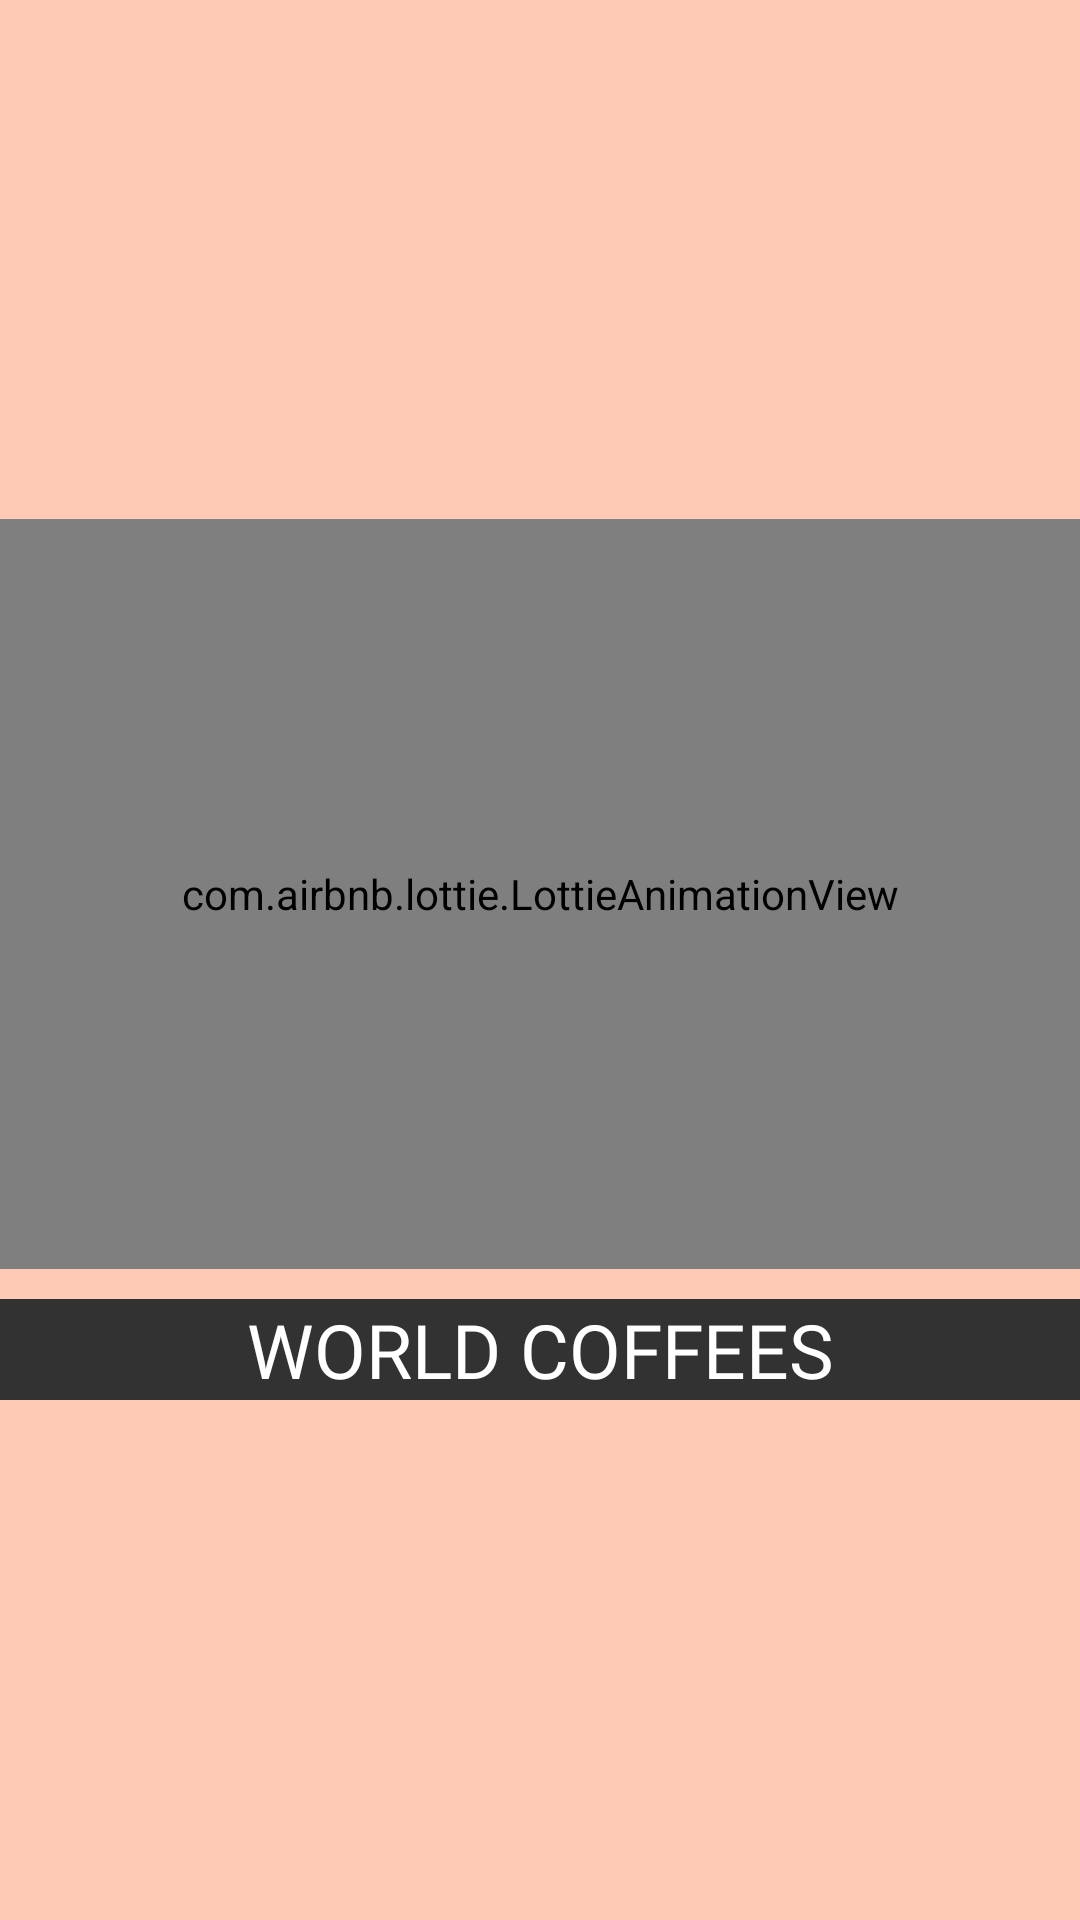

Android layout source for this screen:
<!-- AndroidManifest.xml: application theme Theme.TakeABreak -->
<!-- res/layout/activity_main.xml -->
<?xml version="1.0" encoding="utf-8"?>
<LinearLayout xmlns:android="http://schemas.android.com/apk/res/android"
    xmlns:app="http://schemas.android.com/apk/res-auto"
    xmlns:tools="http://schemas.android.com/tools"
    android:layout_width="match_parent"
    android:layout_height="match_parent"
    android:background="#ffcab5"
    android:orientation="vertical"
    android:gravity="center"
    tools:context=".MainActivity">


    <com.airbnb.lottie.LottieAnimationView
        android:layout_width="match_parent"
        android:layout_height="250dp"
        app:lottie_autoPlay="true"
        app:lottie_cacheComposition="true"
        app:lottie_loop="true"
        app:lottie_speed="1"
        app:lottie_rawRes="@raw/a"
        />



    <TextView
        android:layout_width="match_parent"
        android:layout_height="wrap_content"
        android:text="WORLD COFFEES"
        android:textSize="25sp"
        android:fontFamily="@font/robotoslabextrabold"
        android:textAlignment="center"
        android:textColor="@color/white"
        android:background="#323232"
        android:layout_marginTop="10dp"/>


</LinearLayout>
<!-- resources referenced by this layout -->
<resources>
  <color name="white">#FFFFFFFF</color>
  <style name="Theme.TakeABreak" parent="Theme.MaterialComponents.DayNight.NoActionBar">
          
          <item name="colorPrimary">@color/purple_500</item>
          <item name="colorPrimaryVariant">@color/purple_700</item>
          <item name="colorOnPrimary">@color/white</item>
          
          <item name="colorSecondary">@color/teal_200</item>
          <item name="colorSecondaryVariant">@color/teal_700</item>
          <item name="colorOnSecondary">@color/black</item>
          
          <item name="android:statusBarColor" tools:targetApi="21">?attr/colorPrimaryVariant</item>
          
      </style>
  <color name="purple_500">#FF6200EE</color>
  <color name="purple_700">#FF3700B3</color>
  <color name="teal_200">#FF03DAC5</color>
  <color name="teal_700">#FF018786</color>
  <color name="black">#FF000000</color>
</resources>
